Photos from the image-classification dataset "data" in the GitHub repository msorins/ImageSharpening. Its 2 classes are: blur, sharp.

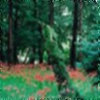
Label: blur

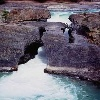
Label: sharp

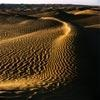
Label: sharp

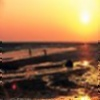
Label: blur

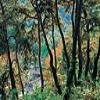
Label: sharp

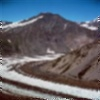
Label: blur
